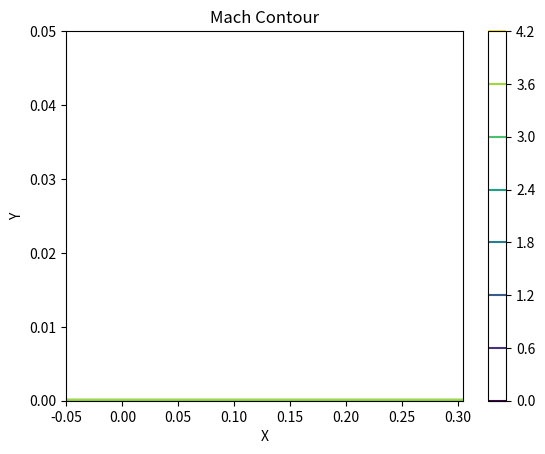

Write Python code to recreate this figure.
import matplotlib.pyplot as plt
import numpy as np

# Import Packages
import numpy as np
import matplotlib.pyplot as plt
import scipy


# Calculate viscosity based on Sutherlands Law
def DYNVIS(T, mu_0, T0):
    mu = mu_0 * (T / T0) ** (3 / 2) * (T0 + 110) / (T + 110)
    return mu


# Calculate thermal conductivity from Prandtl number
def THERMC(Pr, c_p, mu):
    k = mu * c_p / Pr
    return k


# Calculate x-direction of normal stress
def TAUXX(u, v, lam, mu, DX, DY, call_case):
    num_y, num_x = np.shape(u)
    # Initialize arrays
    du_dx = np.zeros_like(u)
    dv_dy = np.zeros_like(u)
    # Calculate derivative of u wrt x and v wrt to y
    # Calculate du_dx
    if call_case == 'Predict_E':
        for i in range(1, num_x-1):
            for j in range(0, num_y-1):
                du_dx[j, i] = (u[j, i] - u[j, i - 1]) / DX  # Backward differencing
        du_dx[:, 0] = (u[:, 1] - u[:, 0]) / DX  # Forward difference at i = 0
    elif call_case == 'Correct_E':
        for i in range(0, num_x - 2):
            for j in range(0, num_y-1):
                du_dx[j, i] = (u[j, i + 1] - u[j, i]) / DX  # Forward differencing
        du_dx[:, num_x - 1] = (u[:, num_x - 1] - u[:, num_x - 2]) / DX  # Backward difference at i = numx
    # Compute dv_dy
    for i in range(0, num_x-1):
        for j in range(1, num_y - 2):
            dv_dy[j, i] = (v[j + 1, i] - v[j - 1, i]) / (2 * DY)  # Central difference
        dv_dy[0, :] = (v[1, :] - v[0, :]) / DY  # Forward at i = 0
        dv_dy[num_y - 1, :] = (v[num_y - 1, :] - v[num_y - 2, :]) / DY  # Backward at j = numy
    tau_xx = lam * (du_dx + dv_dy) * 2 * mu * du_dx
    return tau_xx


# Calculate normal stress in X-Y direction
def TAUXY(u, v, mu, DX, DY, call_case):
    num_y, num_x  = np.shape(u)
    # Initialize arrays
    du_dy = np.zeros_like(u)
    dv_dx = np.zeros_like(u)
    # Calculate derivative of u wrt x and v wrt to y
    # Calculate du_dy
    if call_case == 'Predict_E' or 'Correct_E':
        for i in range(0, num_x-1):
            for j in range(1, num_y - 2):
                du_dy[j, i] = (u[j + 1, i] - u[j - 1, i]) / (2 * DY)  # Backward differencing
        du_dy[0, :] = (u[1, :] - u[0, :]) / DY  # Forward difference at j = 0
        du_dy[num_y - 1, :] = (u[num_y - 1, :] - u[num_y - 2, :]) / DY  # Backward at j = numy
        # The calculation of dv_dx is different for each case
        if call_case == 'Predict_E':
            for i in range(1, num_x-1):
                for j in range(0, num_y-1):
                    dv_dx[j, i] = (v[j, i] - v[j, i - 1]) / DX  # Backward differencing
            dv_dx[:, 0] = (v[:, 1] - v[:, 0]) / DX  # Forward difference at i = 0
        else:
            for i in range(0, num_x - 2):
                for j in range(0, num_y-1):
                    dv_dx[j, i] = (v[j, i + 1] - v[j, i]) / DX  # Forward difference
                dv_dx[:, num_x - 1] = (v[:, num_x - 1] - v[:, num_x - 2]) / DX  # Backward difference at i = numx
    elif call_case == 'Predict_F' or 'Correct_F':
        # The calculation of dv_dx is the same for both cases
        for i in range(1, num_x - 2):
            for j in range(0, num_y-1):
                dv_dx[j, i] = (v[j, i + 1] - v[j, i - 1]) / (2 * DX)  # Central Difference
        dv_dx[:, 0] = (v[:, 1] - v[:, 0]) / DX  # Forward difference at i = 1
        dv_dx[:, num_x - 1] = (v[:, num_x - 1] - v[:, num_x - 2]) / DX  # Backward differance at i = numx

        # The calculation of du_dy is different for each case
        if call_case == 'Predict_F':
            for i in range(0, num_x-1):
                for j in range(1, num_y-1):
                    du_dy[j, i] = (u[j, i] - u[j - 1, i]) / DY  # Backward difference
                du_dy[0, :] = (u[1, :] - u[0, :]) / DY  # Forward at j = 1
        else:
            for i in range(0, num_x-1):
                for j in range(0, num_y - 2):
                    du_dy[j, i] = (u[j + 1, i] - u[j, i]) / DY  # Forward difference
                du_dy[num_y - 1, :] = (u[num_y - 1, :] - u[num_y - 2, :]) / DY  # Backward difference at j = numy
    tau_xy = mu * (du_dy + dv_dx)
    return tau_xy


# Calculate normal stress in Y direction
def TAUYY(u, v, lam, mu, DX, DY, call_case):
    # Initialize arrays
    numy, numx = np.shape(v)
    du_dx = np.zeros_like(v)
    dv_dy = np.zeros_like(v)
    # Calculate dv_dy
    if call_case == 'Predict_F':
        for i in range(0, numx-1):
            for j in range(1, numy-1):
                dv_dy[j, i] = (v[j, i] - v[j - 1, i]) / DY  # Backward difference
        dv_dy[0, :] = (v[1, :] - v[0, :]) / DY  # Forward difference at j = 0
    elif call_case == 'Correct_F':
        for i in range(0, numx-1):
            for j in range(0, numy - 2):
                dv_dy[j, i] = (v[j + 1, i] - v[j, i]) / DY  # Forward difference
        dv_dy[numy - 1, :] = (v[numy - 1, :] - v[numy - 2, :]) / DY  # Backward difference at j = numy
    # Calculate du_dx
    for i in range(1, numx - 2):
        for j in range(0, numy-1):
            du_dx[j, i] = (u[j, i + 1] - u[j, i - 1]) / (2 * DX)  # Central difference
    du_dx[:, 0] = (u[:, 1] - u[:, 0]) / DX  # Forward difference at i = 1
    du_dx[:, numx - 1] = (u[:, numx - 1] - u[:, numx - 2]) / DX  # Backward difference at i = numx
    # Calculate tau_yy
    tau_yy = lam * (du_dx + dv_dy) + 2 * mu * dv_dy
    return tau_yy


# Calculate x component of heat flux vector
def QX(T, k, DX, call_case):
    # Initialize arrays
    numy, numx = np.shape(T)
    dT_dx = np.zeros_like(T)
    if call_case == 'Predict_E':
        for i in range(1, numx-1):
            for j in range(0, numy-1):
                dT_dx[j, i] = (T[j, i] - T[j, i - 1]) / DX  # Backward difference
        dT_dx[:, 0] = (T[:, 1] - T[:, 0]) / DX  # Forward difference at i = 1
    elif call_case == 'Correct_E':
        for i in range(0, numx - 2):
            for j in range(0, numy-1):
                dT_dx[j, i] = (T[j, i + 1] - T[j, i]) / DX  # Forward difference
        dT_dx[:, numx - 1] = (T[:, numx - 1] - T[:, numx - 2]) / DX  # Backward difference at i = numx
    q_x = -1 * k * dT_dx
    return q_x


# Calculate y component of heat flux vector
def QY(T, k, DY, call_case):
    # Initialize arrays
    numy, numx = np.shape(T)
    dT_dy = np.zeros_like(T)
    if call_case == 'Predict_F':
        for i in range(0, numx-1):
            for j in range(1, numy-1):
                dT_dy[j, i] = (T[j, i] - T[j - 1, i]) / DY  # Backward difference
        dT_dy[0, :] = (T[1, :] - T[0, :]) / DY  # Forward difference at j = 1
    elif call_case == 'Correct_F':
        for i in range(0, numx-1):
            for j in range(0, numy - 2):
                dT_dy[j, i] = (T[j + 1, i] - T[j, i]) / DY  # Forward difference
        dT_dy[numy - 1, :] = (T[numy - 1, :] - T[numy - 2, :]) / DY  # Backward dfference at j = numy
    q_y = -1 * k * dT_dy
    return q_y


# Calculate flux vector E from primitive flow field variables
def Primitive2E(rho, u, p, v, T, mu, lam, k, c_v, dx, dy, call_case):
    E1 = rho * u  # Continuity
    tau_xx = TAUXX(u, v, lam, mu, dx, dy, call_case)
    E2 = rho * u ** 2 + p - tau_xx  # X-momentum
    tau_xy = TAUXY(u, v, mu, dx, dy, call_case)
    E3 = rho * u * v - tau_xy  # Y-momentum
    q_x = QX(T, k, dx, call_case)
    E5 = (rho * (c_v * T + (u ** 2 + v ** 2) / 2) + p) * u - u * tau_xx - v * tau_xy + q_x  # From energy
    return E1, E2, E3, E5


# Calculate flux vector F from primitive flow field variables
def Primitive2F(rho, u, p, v, T, mu, lam, k, c_v, DX, DY, call_case):
    F1 = rho * v  # Continuity
    tau_yx = TAUXY(u, v, mu, DX, DY, call_case)
    F2 = rho * u * v - tau_yx  # From X-momentum
    tau_yy = TAUYY(u, v, lam, mu, DX, DY, call_case)
    F3 = rho * v ** 2 + p - tau_yy  # Y-momentum
    q_y = QY(T, k, DY, call_case)
    F5 = (rho * (c_v * T + (u ** 2 + v ** 2) / 2) + p) * v - u * tau_yx - v * tau_yy + q_y
    return F1, F2, F3, F5


# Decode primitive flow field variables
def U2Primitive(U1, U2, U3, U5, c_v):
    rho = U1
    u = U2 / U1
    v = U3 / U1
    T = (U5 / U1 - ((U2 / U1) ** 2 + (U3 / U1) ** 2) / 2) / c_v
    return rho, u, v, T


# Apply Boundary conditions
def BC(rho, u, v, p, T, rho_inf, u_inf, p_inf, T_inf, T_w_T_inf, R, x):
    numy, numx = np.shape(rho)

    # Case 1:
    T[0, 0] = T_inf
    p[0, 0] = p_inf
    rho[0, 0] = rho_inf

    # Case 2:

    u[1: numy-1, 0] = u_inf
    # v(1: numy-1, 0) = 0
    p[1: numy-1, 0] = p_inf
    T[1: numy-1, 0] = T_inf
    rho[1: numy-1, 0] = rho_inf

    # For Upper boundary

    u[numy-1, 1: numx-1] = u_inf
    # v[numy-1, 1: numx-1] = 0
    p[numy-1, 1: numx-1] = p_inf
    T[numy-1, 1: numx-1] = T_inf
    rho[numy-1, 1: numx-1] = rho_inf

    # There are four cases -> Before plate, on plate, inlet, outlet/outlet
    # Case 4 -> Outlet: Temperature is calculated based on extrapolation from adjacent interior points,
    # Density is computed from equation of state
    u[1:numy - 2, numx - 1] = 2 * u[1:numy - 2, numx - 2] - u[1:numy - 2, numx - 3]
    v[1:numy - 2, numx - 1] = 2 * v[1:numy - 2, numx - 2] - v[1:numy - 2, numx - 3]
    p[1:numy - 2, numx - 1] = 2 * p[1:numy - 2, numx - 2] - p[1:numy - 2, numx - 3]
    T[1:numy - 2, numx - 1] = 2 * T[1:numy - 2, numx - 2] - T[1:numy - 2, numx - 3]
    rho[1:numy - 2, numx - 1] = p[1:numy - 2, numx - 1] / (R * T[1:numy - 2, numx - 1])

    # Case 3 - > Free stream for inlet

    if np.all(x):
        T[0, 1: numx-1] = T[1, 1: numx-1]
    else:
        T[0, 1: numx-1] = T_w_T_inf * T_inf

    p[0, 1: numx-1] = 2 * p[1, 1: numx-1] - p[2, 1: numx-1]
    rho[0, 1: numx-1] = p[0, 1: numx-1] / (R * T[0, 1:numx-1])

    return rho, u, v, p, T


# Check convergence
def CONVER(rho_old, rho):
    # Check for a converged solution. The converged criterion is that the change in density between
    # time steps is lower than 1e-14
    if not np.isreal(np.all(rho)):
        raise ValueError('The calculation has failed. A complex number has been detected')
    elif np.max(np.max(np.abs(rho_old - rho))) < 1e-8:
        converged = True
    else:
        converged = False
    return converged


# Check validity of numerical solution by confirming conservation of mass
# def MDOT(rho, u, rho_inf, u_inf, y_end, DY):
#     m_dot_in = -rho_inf * u_inf * (y_end - DY) - DY * rho_inf * u_inf / 2
#     numx = np.size([rho, 2])
#     y = 0, dy, y_end
#     m_dot_out = np.trapz(y, rho[:, numx-1] * u[:, numx-1])
#
#     deviation = np.abs((m_dot_in + m_dot_out) / m_dot_in) * 100
#     if deviation < 1:
#         continuity = True
#     else:
#         continuity = False
#     return continuity



# Problem Setup
M_inf = 4  # Free stream mach number
T_inf = 288.16  # Free stream temperature (K)
p_inf = 101325  # Free stream pressure (pa)
MAXIT = 1e4  # Number of time steps allowed before stopping program
t = 1  # Time step counter
time = 0  # Initial time (s)
dt = 1e-2  # time step

# Define Domain
num_x = 20  # Number of X points
num_y = 20  # Number of Y points
x_end = 0.3048  # Final Point in x
x_start = 0.05  # First point in x (absolute value, shifted to left on x axis)
y_end = 0.05  # Final Point in y
y_start = 0

y_refine = 2  # Value to refine mesh in y direction
x_refine = 2  # Value to refine mesh in x direction

y_coarse = np.linspace(y_start ** (1 / y_refine), y_end ** (1 / y_refine), num_y)  # Mesh divisions in Y
x_coarse = np.linspace(-x_start ** (1 / x_refine), x_end ** (1 / x_refine), num_x)  # Mesh divisions in x

# Refine Mesh
x = np.sign(x_coarse) * x_coarse ** x_refine
y = np.sign(y_coarse) * y_coarse ** y_refine

# Calculate dx and dy
dx = np.zeros_like(x)
dy = np.zeros_like(y)
for i in range(len(x)):
    if i == 0:
        dx[i] = x[i + 1] - x[i]
    else:
        dx[i] = x[i] - x[i - 1]
for i in range(len(y)):
    if i == 0:
        dy[i] = y[i + 1] - y[i]
    else:
        dy[i] = y[i] - y[i - 1]

X, Y = np.meshgrid(x, y)  # Mesh

# Constant Parameters
T_w_T_inf = 1  # Ratio of wall temperature to free stream
gamma = 1.4  # Air specific heat ratio
R = 287  # Air gas constant (J/kgK)
a_inf = np.sqrt(gamma * R * T_inf)  # Free stream speed of sound (m/s)
mu_0 = 1.7894e-4  # Reference viscosity (kg/ms)
T_0 = 288.16  # Reference temperature (K)
Pr = 0.71  # Prandtl Number
c_v = R / (gamma - 1)  # Specific heat at constant volume
c_p = gamma * c_v  # Specific heat at constant pressure
rho_inf = p_inf / (R * T_inf)  # Free stream density (kg/m^3)
Re = rho_inf * M_inf * a_inf * x_end / DYNVIS(T_inf, mu_0, T_0)
CFL = 0.6 # Courant-Friedrichs-Lewy number (should be between 0.5 and 0.8)
# Define initial conditions
p = np.ones((num_y, num_x)) * p_inf  # Initialize pressure to be ambient pressure
rho = np.ones((num_y, num_x)) * rho_inf  # Initialize density to be ambient density
T = np.ones((num_y, num_x)) * T_inf  # Initialize temperature to be ambient temperature
u = np.ones((num_y, num_x)) * M_inf * a_inf  # Initialize u velocity array
u[0, :] = 0  # No slip boundary condition
v = np.zeros((num_y, num_x))  # Initialize v velocity array
T[0, :] = T_w_T_inf * T_inf  # Constant wall temperature boundary condition
mu = DYNVIS(T, mu_0, T_0)  # Initialize dynamic viscosity
lam = - 2 / 3 * mu  # Second viscosity (based on Stokes' Hypothesis [kg/m*S]
k = THERMC(Pr, c_p, mu)

# Other required variables
U1_p = np.zeros((num_y, num_x))
U2_p = np.zeros((num_y, num_x))
U3_p = np.zeros((num_y, num_x))
U5_p = np.zeros((num_y, num_x))
rho_p = np.zeros((num_y, num_x))
u_p = np.zeros((num_y, num_x))
v_p = np.zeros((num_y, num_x))
T_p = np.zeros((num_y, num_x))
p_p = np.zeros((num_y, num_x))

# Begin loop
converged = False
rho_old = rho

while not converged and t <= MAXIT:
    print(t)
    # Time step needed to satisfy CFL stability criterion
    v_prime = np.max(np.max(4 / 3 * mu[1:num_y - 2, 1: num_x - 2] ** 2 * gamma / (Pr * rho[1:num_y - 2, 1:num_x-2])))
    delta_t_CFL = 1/(np.abs(u[1:num_y-2,1:num_x-2])/dx[1:num_y-2] + np.abs(v[1:num_y-2,1:num_x-2])/dy[1:num_x-2] + np.sqrt(gamma*R*T[1:num_y-2,1:num_x-2])*np.sqrt(1/dx[1:num_y-2]**2 + 1/dy[1:num_x-2]**2) + 2*v_prime*(1/dx[1:num_y-2]**2 + 1/dy[1:num_x-2]**2))
    dt = CFL * np.min(np.min(delta_t_CFL))

    # Apply MacCormack's Technique to compute solution vector U
    U1 = rho  # Continuity
    U2 = rho * u  # X-momentum
    U3 = rho * v  # Y-momentum
    U5 = rho * (c_v * T + (u ** 2 + v ** 2) / 2)  # Energy

    # Predict Step
    for i in range(len(dx)):
        for j in range(len(dy)):
            E1, E2, E3, E5 = Primitive2E(rho, u, p, v, T, mu, lam, k, c_v, dx[i], dy[j], 'Predict_E')
            F1, F2, F3, F5 = Primitive2F(rho, u, p, v, T, mu, lam, k, c_v, dx[i], dy[j], 'Predict_F')

    # Predict flow field properties at next time step for interior points using forward difference
    for i in range(1, num_x - 2):
        for j in range(1, num_y - 2):
            U1_p[j, i] = U1[j, i] - dt * ((E1[j, i + 1] - E1[j, i]) / dx[i] + (F1[j + 1, i] - F1[j, i]) / dy[j])
            U2_p[j, i] = U2[j, i] - dt * ((E2[j, i + 1] - E2[j, i]) / dx[i] + (F2[j + 1, i] - F2[j, i]) / dy[j])
            U3_p[j, i] = U3[j, i] - dt * ((E3[j, i + 1] - E3[j, i]) / dx[i] + (F3[j + 1, i] - F3[j, i]) / dy[j])
            U5_p[j, i] = U5[j, i] - dt * ((E5[j, i + 1] - E5[j, i]) / dx[i] + (F5[j + 1, i] - F5[j, i]) / dy[j])

    # Predict flow field variables needed for calculations
    # Calculate pressure with ideal gas law
    for i in range(1, num_x - 2):
        for j in range(1, num_y - 2):
            rho_p[j, i], u_p[j, i], v_p[j, i], T_p[j, i] = U2Primitive(U1_p[j, i], U2_p[j, i], U3_p[j, i], U5_p[j, i], c_v)
            p_p[j, i] = rho_p[j, i] * R * T_p[j, i]


    # Apply Boundary Conditions
    rho_p, u_p, v_p, p_p, T_p = BC(rho_p, u_p, v_p, p_p, T_p, rho_inf, M_inf * a_inf, p_inf, T_inf, T_w_T_inf, R, False)
    # for remaining properties
    mu_p = DYNVIS(T_p, mu_0, T_0)
    lam_p = -2 / 3 * mu_p
    k_p = THERMC(Pr, c_p, mu_p)

    # End of predictor step, now move to corrector step
    # Calculate flux vectors for E and F
    for i in range(len(dx)):
        for j in range(len(dy)):
            E1_p, E2_p, E3_p, E5_p = Primitive2E(rho_p, u_p, p_p, v_p, T_p, mu_p, lam_p, k_p, c_v, dx[i], dy[j],
                                                 'Correct_E')
            F1_p, F2_p, F3_p, F5_p = Primitive2F(rho_p, u_p, p_p, v_p, T_p, mu_p, lam_p, k_p, c_v, dx[i], dy[j],
                                                 'Correct_F')
    # Now we can predict flow field properties at next step for interior points using backwards differencing
    for i in range(1, num_x - 2):
        for j in range(1, num_y - 2):
            U1[j, i] = 1/2 * (U1[j, i] + U1_p[j, i] - dt * ((E1_p[j, i] - E1_p[j, i - 1]) / dx[i] + (
                    F1_p[j, i] - F1_p[j - 1, i]) / dy[j]))
            U2[j, i] = 1 / 2 * (U2[j, i] + U2_p[j, i] - dt * ((E2_p[j, i] - E2_p[j, i - 1]) / dx[i] + (
                    F2_p[j, i] - F2_p[j - 1, i]) / dy[j]))
            U3[j, i] = 1 / 2 * (U3[j, i] + U3_p[j, i] - dt * ((E3_p[j, i] - E3_p[j, i - 1]) / dx[i] + (
                    F3_p[j, i] - F3_p[j - 1, i]) / dy[j]))
            U5[j, i] = 1 / 2 * (U5[j, i] + U5_p[j, i] - dt * ((E5_p[j, i] - E5_p[j, i - 1]) / dx[i] + (
                    F5_p[j, i] - F5_p[j - 1, i]) / dy[j]))

    # Finally decode flow variables
    for i in range(1, num_x - 2):
        for j in range(1, num_y - 2):
            rho[j, i], u[j, i], v[j, i], T[j, i] = U2Primitive(U1[j, i], U2[j, i], U3[j, i], U5[j, i], c_v)
            p[j, i] = rho[j, i] * R * T[j, i]


    # rho[1:num_y - 2, 1:num_x - 2], u[1:num_y - 2, 1:num_x - 2], v[1:num_y - 2, 1:num_x - 2], \
    # T[1:num_y - 2, 1:num_x - 2] = U2Primitive(U1[1:num_y - 2, 1:num_x - 2], U2[1:num_y - 2, 1:num_x - 2],
    #                                           U3[1:num_y - 2, 1:num_x - 2], U5[1:num_y - 2, 1:num_x - 2], c_v)
    # # Use ideal gas law to calculate pressure
    # p[1:num_y - 2, 1:num_x - 2] = rho[1:num_y - 2, 1:num_x - 2] * R * T[1:num_y - 2, 1:num_x - 2]

    # Apply Boundary Conditions
    rho, u, v, p, T = BC(rho, u, v, p, T, rho_inf, M_inf*a_inf, p_inf, T_inf, T_w_T_inf, R, False)
    # Finally for remaining properties
    mu = DYNVIS(T, mu_0, T_0)
    lam = -2 / 3 * mu
    k = THERMC(Pr, c_p, mu)

    # This is the end of the corrector step. The flow field properties are known at each grid point for t + 1

    # Check convergence
    converged = CONVER(rho_old, rho)
    rho_old = rho
    # Change time
    time = time + dt
    t = t + 1
# if converged:
#     for j in range(len(dy)):
#         continuity = MDOT(rho, u, rho_inf, M_inf * a_inf, y_end, dy[j])
# else:
#     raise ValueError('Calculation Failed: The max number of iterations has been reached before '
#                      'achieving continuity')
# if continuity:
#     print('The calculation has finished succesfully')
# else:
#     raise ValueError('The solution has converged to an invalid result')

M = np.sqrt(u ** 2 + v ** 2) / np.sqrt(gamma * R * T)
plt.figure(1)
plt.contour(X, Y, M)
plt.title('Mach Contour')
plt.xlabel('X')
plt.ylabel('Y')
plt.colorbar()
plt.show()